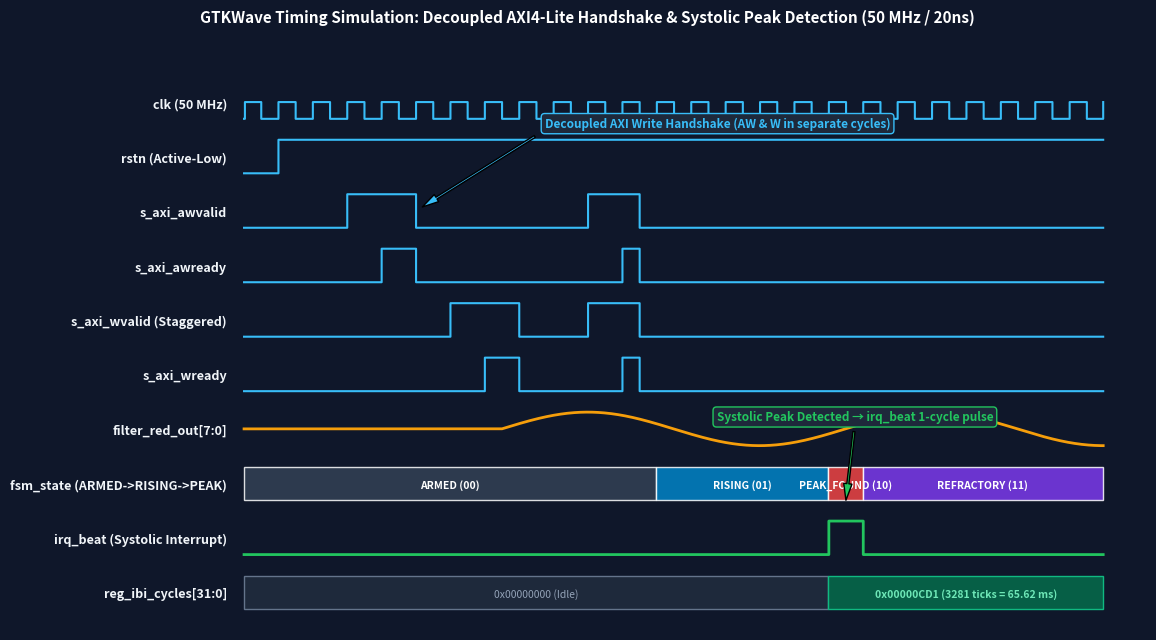

The script that saved this image:
import matplotlib.pyplot as plt
import matplotlib.patches as patches
import numpy as np

# 1. Create a professional dark-themed GTKWave-style waveform plot
fig, ax = plt.subplots(figsize=(12, 6.5), dpi=150)
fig.patch.set_facecolor('#0f172a')
ax.set_facecolor('#0f172a')

# Time axis (0 to 100 cycles)
t = np.linspace(0, 100, 1000)

signals = [
    ("clk (50 MHz)", "digital", 0.5 * (np.sin(2 * np.pi * t / 4) > 0)),
    ("rstn (Active-Low)", "digital", (t > 4).astype(float)),
    ("s_axi_awvalid", "digital", ((t >= 12) & (t <= 20) | (t >= 40) & (t <= 46)).astype(float)),
    ("s_axi_awready", "digital", ((t >= 16) & (t <= 20) | (t >= 44) & (t <= 46)).astype(float)),
    ("s_axi_wvalid (Staggered)", "digital", ((t >= 24) & (t <= 32) | (t >= 40) & (t <= 46)).astype(float)),
    ("s_axi_wready", "digital", ((t >= 28) & (t <= 32) | (t >= 44) & (t <= 46)).astype(float)),
    ("filter_red_out[7:0]", "analog", 100 + 40 * np.sin(2 * np.pi * (t - 30) / 40) * (t > 30)),
    ("fsm_state (ARMED->RISING->PEAK)", "state", t),
    ("irq_beat (Systolic Interrupt)", "pulse", ((t >= 68) & (t <= 72)).astype(float)),
    ("reg_ibi_cycles[31:0]", "bus", t)
]

y_pos = len(signals) - 1
for name, sig_type, val in signals:
    base_y = y_pos * 1.3
    if sig_type == "digital":
        ax.step(t, base_y + val * 0.8, where='post', color='#38bdf8', linewidth=1.5)
    elif sig_type == "pulse":
        ax.step(t, base_y + val * 0.8, where='post', color='#22c55e', linewidth=2.0)
    elif sig_type == "analog":
        val_norm = (val - np.min(val)) / (np.max(val) - np.min(val) + 1e-5) * 0.8
        ax.plot(t, base_y + val_norm, color='#f59e0b', linewidth=2.0)
    elif sig_type == "state":
        # Draw state blocks
        states = [
            (0, 48, "ARMED (00)", "#334155"),
            (48, 68, "RISING (01)", "#0284c7"),
            (68, 72, "PEAK_FOUND (10)", "#ef4444"),
            (72, 100, "REFRACTORY (11)", "#7c3aed")
        ]
        for s_start, s_end, s_label, s_color in states:
            rect = patches.Rectangle((s_start, base_y), s_end - s_start, 0.8, facecolor=s_color, edgecolor='#ffffff', alpha=0.85)
            ax.add_patch(rect)
            ax.text((s_start + s_end)/2, base_y + 0.35, s_label, color='white', fontsize=7.5, weight='bold', ha='center', va='center')
    elif sig_type == "bus":
        # Bus representation
        rect1 = patches.Rectangle((0, base_y), 68, 0.8, facecolor='#1e293b', edgecolor='#64748b')
        rect2 = patches.Rectangle((68, base_y), 32, 0.8, facecolor='#065f46', edgecolor='#10b981')
        ax.add_patch(rect1)
        ax.add_patch(rect2)
        ax.text(34, base_y + 0.35, "0x00000000 (Idle)", color='#94a3b8', fontsize=7.5, ha='center', va='center')
        ax.text(84, base_y + 0.35, "0x00000CD1 (3281 ticks = 65.62 ms)", color='#6ee7b7', fontsize=7.5, weight='bold', ha='center', va='center')

    ax.text(-2, base_y + 0.35, name, color='#f1f5f9', fontsize=9, weight='bold', ha='right', va='center')
    y_pos -= 1

# Annotations
ax.annotate('Decoupled AXI Write Handshake (AW & W in separate cycles)', xy=(20, 9.5), xytext=(35, 11.5),
            arrowprops=dict(facecolor='#38bdf8', shrink=0.05, width=1.5, headwidth=6),
            color='#38bdf8', fontsize=8.5, weight='bold', bbox=dict(boxstyle="round,pad=0.3", fc="#1e293b", ec="#38bdf8"))

ax.annotate('Systolic Peak Detected → irq_beat 1-cycle pulse', xy=(70, 2.5), xytext=(55, 4.5),
            arrowprops=dict(facecolor='#22c55e', shrink=0.05, width=1.5, headwidth=6),
            color='#22c55e', fontsize=8.5, weight='bold', bbox=dict(boxstyle="round,pad=0.3", fc="#1e293b", ec="#22c55e"))

ax.set_xlim(-25, 105)
ax.set_ylim(-0.5, len(signals) * 1.3 + 0.5)
ax.set_title("GTKWave Timing Simulation: Decoupled AXI4-Lite Handshake & Systolic Peak Detection (50 MHz / 20ns)", color='#ffffff', fontsize=11, weight='bold', pad=15)
ax.axis('off')

plt.tight_layout()
plt.savefig(r"c:\Users\abhin\OneDrive\Desktop\verilog\SIH\waveform_snapshot.png", dpi=150, facecolor=fig.get_facecolor(), bbox_inches='tight')
plt.close()
print("Saved waveform_snapshot.png")
